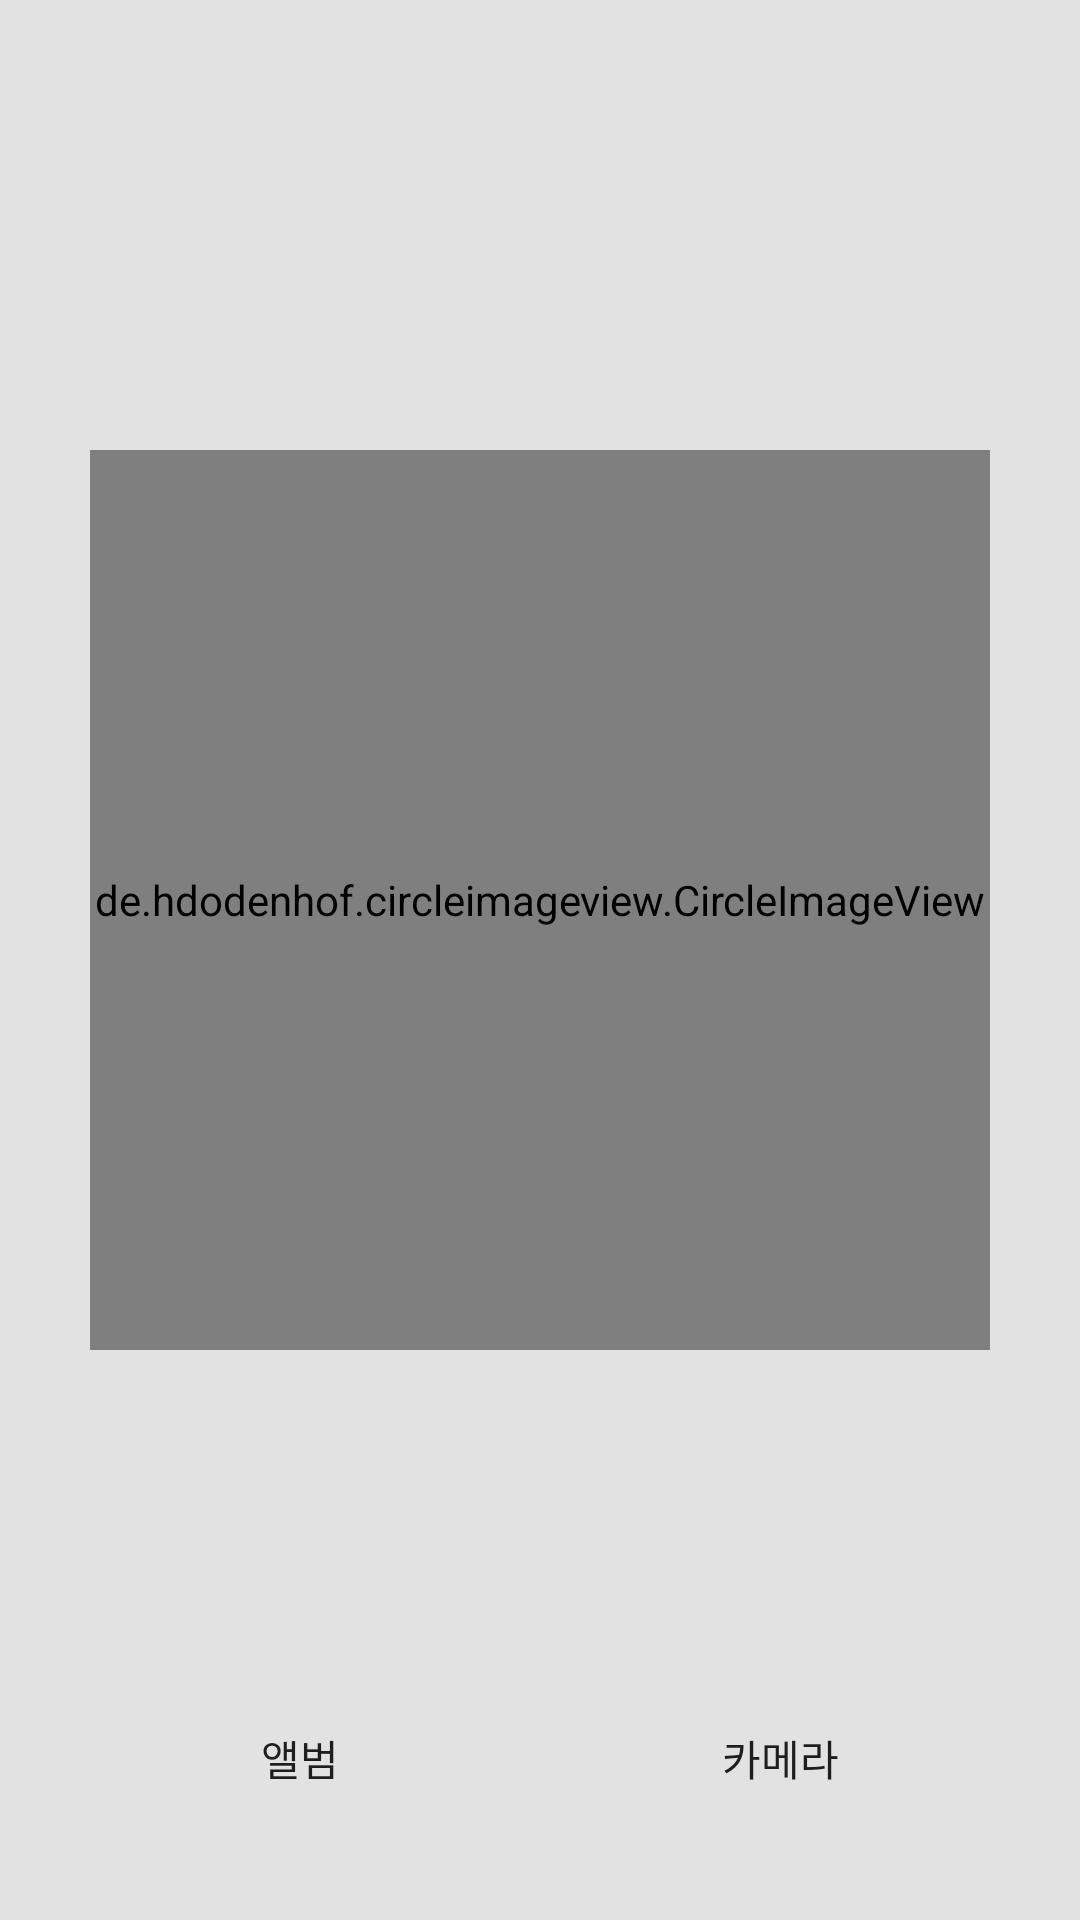

This screen was rendered from an Android layout file. Write that file and the resources it references.
<!-- AndroidManifest.xml: application theme Theme.Foodlist -->
<!-- res/layout/activity_profile_icon.xml -->
<?xml version="1.0" encoding="utf-8"?>
<RelativeLayout
    xmlns:android="http://schemas.android.com/apk/res/android"
    xmlns:app="http://schemas.android.com/apk/res-auto"
    xmlns:tools="http://schemas.android.com/tools"
    android:layout_width="match_parent"
    android:layout_height="match_parent"
    tools:context=".ProfileIconActivity"
    android:background="#E2E2E2">

    <de.hdodenhof.circleimageview.CircleImageView
        android:id="@+id/profile_icon"
        android:layout_width="300sp"
        android:layout_height="300sp"
        android:layout_centerHorizontal="true"
        android:layout_marginTop="150sp"
        android:src="@drawable/ic_person"
        app:civ_border_color="#FFFFFF"
        app:civ_border_width="2sp" />
    <LinearLayout
        android:layout_width="match_parent"
        android:layout_height="wrap_content"
        android:layout_marginTop="50sp"
        android:padding="20sp"
        android:layout_alignParentBottom="true">
        <Button
        android:id="@+id/album"
            android:layout_width="wrap_content"
            android:layout_height="wrap_content"
            android:layout_weight="1"
            android:background="@drawable/ic_round"
            android:layout_margin="10sp"
            android:text="앨범"
            android:onClick="mClick"
            android:backgroundTint="#000000"/>
        <Button
            android:id="@+id/camera"
            android:layout_width="wrap_content"
            android:layout_height="wrap_content"
            android:layout_weight="1"
            android:background="@drawable/ic_round"
            android:layout_margin="10sp"
            android:text="카메라"
            android:onClick="mClick"
            android:backgroundTint="#000000"/>
    </LinearLayout> </RelativeLayout>
<!-- resources referenced by this layout -->
<resources>
  <style name="Theme.Foodlist" parent="Theme.MaterialComponents.DayNight.DarkActionBar">
          
          <item name="colorPrimary">@color/purple_500</item>
          <item name="colorPrimaryVariant">@color/purple_700</item>
          <item name="colorOnPrimary">@color/white</item>
          
          <item name="colorSecondary">@color/teal_200</item>
          <item name="colorSecondaryVariant">@color/teal_700</item>
          <item name="colorOnSecondary">@color/black</item>
          
          <item name="android:statusBarColor" tools:targetApi="l">?attr/colorPrimaryVariant</item>
          
      </style>
  <color name="purple_500">#894F93</color>
  <color name="purple_700">#9A65A3</color>
  <color name="white">#FFFFFF</color>
  <color name="teal_200">#FF03DAC5</color>
  <color name="teal_700">#FF018786</color>
  <color name="black">#000000</color>
</resources>
